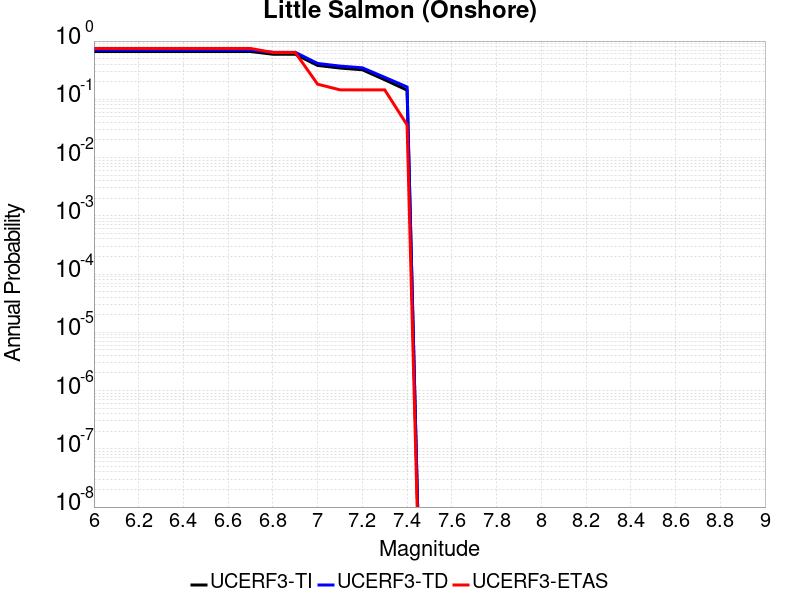

Data behind this chart, as committed beside it:
Magnitude, UCERF3-TI Prob, UCERF3-TD Prob, UCERF3-ETAS Prob
6.0, 0.6621, 0.6974, 0.7455
6.1, 0.6621, 0.6974, 0.7455
6.2, 0.6621, 0.6974, 0.7455
6.3, 0.6621, 0.6974, 0.7455
6.4, 0.6621, 0.6974, 0.7455
6.5, 0.6621, 0.6974, 0.7455
6.6, 0.6621, 0.6974, 0.7455
6.7, 0.6621, 0.6974, 0.7455
6.8, 0.5946, 0.6407, 0.6364
6.9, 0.5946, 0.6407, 0.6364
7.0, 0.3814, 0.4129, 0.1818
7.1, 0.3444, 0.3718, 0.1455
7.2, 0.3215, 0.3473, 0.1455
7.3, 0.2167, 0.2385, 0.1455
7.4, 0.1436, 0.1629, 0.03636
